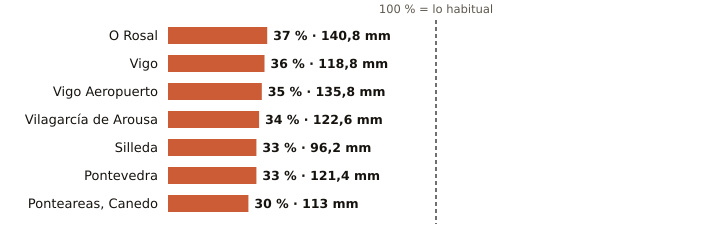

Data behind this chart, as committed beside it:
estacion, provincia, indicativo, mm_otono, referencia_mm, pct, periodo_referencia, hasta, hora
O Rosal, Pontevedra, 1730E, 140.8, 379.3, 37, 1991-2020, 2026-11-10, 3
Vigo, Pontevedra, 1496X, 118.8, 325.8, 36, 2004-2025, 2026-11-10, 3
Vigo Aeropuerto, Pontevedra, 1495, 135.8, 383.6, 35, 1991-2020, 2026-11-10, 6
Vilagarcía de Arousa, Pontevedra, 1477V, 122.6, 362.4, 34, 2009-2025, 2026-11-10, 3
Silleda, Pontevedra, 1466A, 96.2, 293.1, 33, 1991-2025, 2026-11-10, 5
Pontevedra, Pontevedra, 1484C, 121.4, 367.1, 33, 1991-2020, 2026-11-10, 6
Ponteareas, Canedo, Pontevedra, 1723X, 113.0, 382.2, 30, 2004-2025, 2026-11-10, 2
